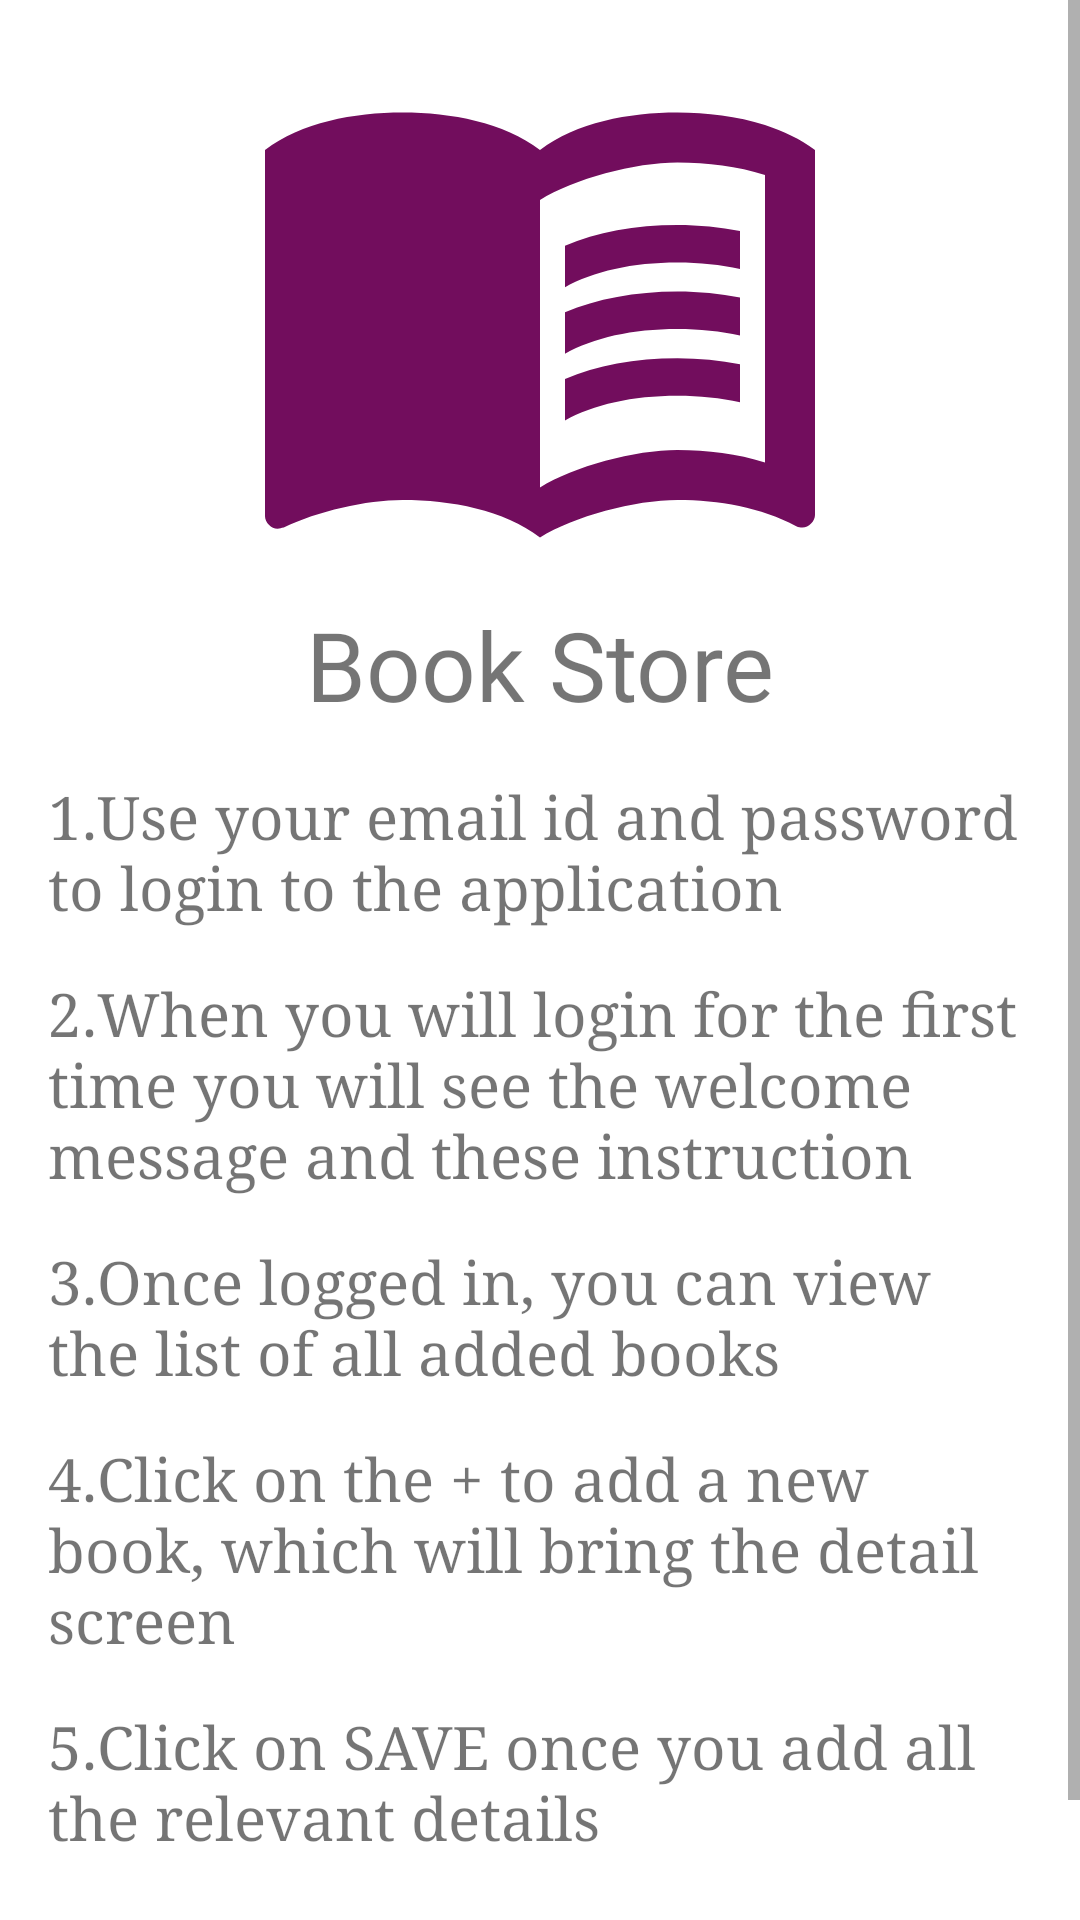

The Android layout XML behind this screen, and the referenced resources:
<!-- AndroidManifest.xml: application theme Theme.BookStore -->
<!-- res/layout/fragment_instruction.xml -->
<?xml version="1.0" encoding="utf-8"?>
<layout xmlns:android="http://schemas.android.com/apk/res/android"
    xmlns:app="http://schemas.android.com/apk/res-auto"
    xmlns:tools="http://schemas.android.com/tools">

    
    <ScrollView
        android:id="@+id/container_scroll_view"
        android:layout_width="match_parent"
        android:layout_height="wrap_content"
        tools:context=".instruction.InstructionFragment">

        
        <androidx.constraintlayout.widget.ConstraintLayout
            android:id="@+id/container_constraint_layout"
            android:layout_width="match_parent"
            android:layout_height="wrap_content">

            
            <TextView
                android:id="@+id/brand_logo_text"
                style="@style/style_default_logo"
                android:layout_width="match_parent"
                android:layout_height="wrap_content"
                android:text="@string/label_book_store"
                app:drawableTopCompat="@drawable/ic_baseline_menu_book_200"
                app:layout_constraintTop_toTopOf="parent" />

            
            <LinearLayout
                android:id="@+id/linearLayout"
                android:layout_width="0dp"
                android:layout_height="wrap_content"
                android:layout_marginStart="16dp"
                android:layout_marginTop="16dp"
                android:layout_marginEnd="16dp"
                android:orientation="vertical"
                app:layout_constraintEnd_toEndOf="parent"
                app:layout_constraintStart_toStartOf="parent"
                app:layout_constraintTop_toBottomOf="@+id/brand_logo_text">

                
                <TextView
                    android:id="@+id/para_1"
                    style="@style/style_para"
                    android:text="@string/instruction_para1" />

                
                <TextView
                    android:id="@+id/para_2"
                    style="@style/style_para"
                    android:text="@string/instruction_para2" />

                
                <TextView
                    android:id="@+id/para_3"
                    style="@style/style_para"
                    android:text="@string/instruction_para3" />

                
                <TextView
                    android:id="@+id/para_4"
                    style="@style/style_para"
                    android:text="@string/instruction_para4" />

                
                <TextView
                    android:id="@+id/para_5"
                    style="@style/style_para"
                    android:text="@string/instruction_para5" />

                
                <Button
                    android:id="@+id/mark_as_read_button"
                    style="@style/style_dark_button"
                    android:layout_width="match_parent"
                    android:layout_height="wrap_content"
                    android:text="@string/label_mark_as_read" />

            </LinearLayout>

        </androidx.constraintlayout.widget.ConstraintLayout>
    </ScrollView>
</layout>
<!-- resources referenced by this layout -->
<resources>
  <!-- drawable ic_baseline_menu_book_200 (drawable-v24) -->
  <vector android:height="200dp" android:tint="?attr/colorPrimary"
      android:viewportHeight="24" android:viewportWidth="24"
      android:width="200dp" xmlns:android="http://schemas.android.com/apk/res/android">
      <path android:fillColor="?attr/colorOnPrimary" android:pathData="M21,5c-1.11,-0.35 -2.33,-0.5 -3.5,-0.5c-1.95,0 -4.05,0.4 -5.5,1.5c-1.45,-1.1 -3.55,-1.5 -5.5,-1.5S2.45,4.9 1,6v14.65c0,0.25 0.25,0.5 0.5,0.5c0.1,0 0.15,-0.05 0.25,-0.05C3.1,20.45 5.05,20 6.5,20c1.95,0 4.05,0.4 5.5,1.5c1.35,-0.85 3.8,-1.5 5.5,-1.5c1.65,0 3.35,0.3 4.75,1.05c0.1,0.05 0.15,0.05 0.25,0.05c0.25,0 0.5,-0.25 0.5,-0.5V6C22.4,5.55 21.75,5.25 21,5zM21,18.5c-1.1,-0.35 -2.3,-0.5 -3.5,-0.5c-1.7,0 -4.15,0.65 -5.5,1.5V8c1.35,-0.85 3.8,-1.5 5.5,-1.5c1.2,0 2.4,0.15 3.5,0.5V18.5z"/>
      <path android:fillColor="?attr/colorOnPrimary" android:pathData="M17.5,10.5c0.88,0 1.73,0.09 2.5,0.26V9.24C19.21,9.09 18.36,9 17.5,9c-1.7,0 -3.24,0.29 -4.5,0.83v1.66C14.13,10.85 15.7,10.5 17.5,10.5z"/>
      <path android:fillColor="?attr/colorOnPrimary" android:pathData="M13,12.49v1.66c1.13,-0.64 2.7,-0.99 4.5,-0.99c0.88,0 1.73,0.09 2.5,0.26V11.9c-0.79,-0.15 -1.64,-0.24 -2.5,-0.24C15.8,11.66 14.26,11.96 13,12.49z"/>
      <path android:fillColor="?attr/colorOnPrimary" android:pathData="M17.5,14.33c-1.7,0 -3.24,0.29 -4.5,0.83v1.66c1.13,-0.64 2.7,-0.99 4.5,-0.99c0.88,0 1.73,0.09 2.5,0.26v-1.52C19.21,14.41 18.36,14.33 17.5,14.33z"/>
  </vector>
  <string name="instruction_para1">1.Use your email id and password to login to the application</string>
  <string name="instruction_para2">2.When you will login for the first time you will see the welcome message and these instruction</string>
  <string name="instruction_para3">3.Once logged in, you can view the list of all added books</string>
  <string name="instruction_para4">4.Click on the + to add a new book, which will bring the detail screen</string>
  <string name="instruction_para5">5.Click on SAVE once you add all the relevant details</string>
  <string name="label_book_store">Book Store</string>
  <string name="label_mark_as_read">Mark as Read</string>
  <style name="style_dark_button" parent="Widget.MaterialComponents.Button">
          <item name="colorButtonNormal">?attr/colorPrimary</item>
      </style>
  <style name="style_default_logo">
          <item name="android:layout_marginBottom">@dimen/margin_medium</item>
          <item name="android:fontFamily">@font/alex_brush</item>
          <item name="android:textAlignment">center</item>
          <item name="android:textSize">@dimen/logo_medium</item>
      </style>
  <style name="style_para">
          <item name="android:layout_width">match_parent</item>
          <item name="android:layout_height">wrap_content</item>
          <item name="android:layout_marginBottom">@dimen/margin_medium</item>
      </style>
  <style name="Theme.BookStore" parent="Theme.MaterialComponents.DayNight.DarkActionBar">
          <item name="colorPrimary">@color/velvet_dark</item>
          <item name="colorPrimaryVariant">@color/velvet</item>
          <item name="colorOnPrimary">@color/white</item>
          <item name="colorSecondary">@color/red</item>
          <item name="colorOnSecondary">@color/white</item>
          <item name="android:statusBarColor" tools:targetApi="l">?attr/colorPrimaryVariant</item>
          <item name="android:fontFamily">serif</item>
          <item name="android:textSize">20sp</item>
          <item name="android:typeface">serif</item>
      </style>
  <dimen name="margin_medium">16dp</dimen>
  <dimen name="logo_medium">32sp</dimen>
  <color name="velvet_dark">#720D5D</color>
  <color name="velvet">#4E0D3A</color>
  <color name="white">#FFFFFFFF</color>
  <color name="red">#E30425</color>
</resources>
